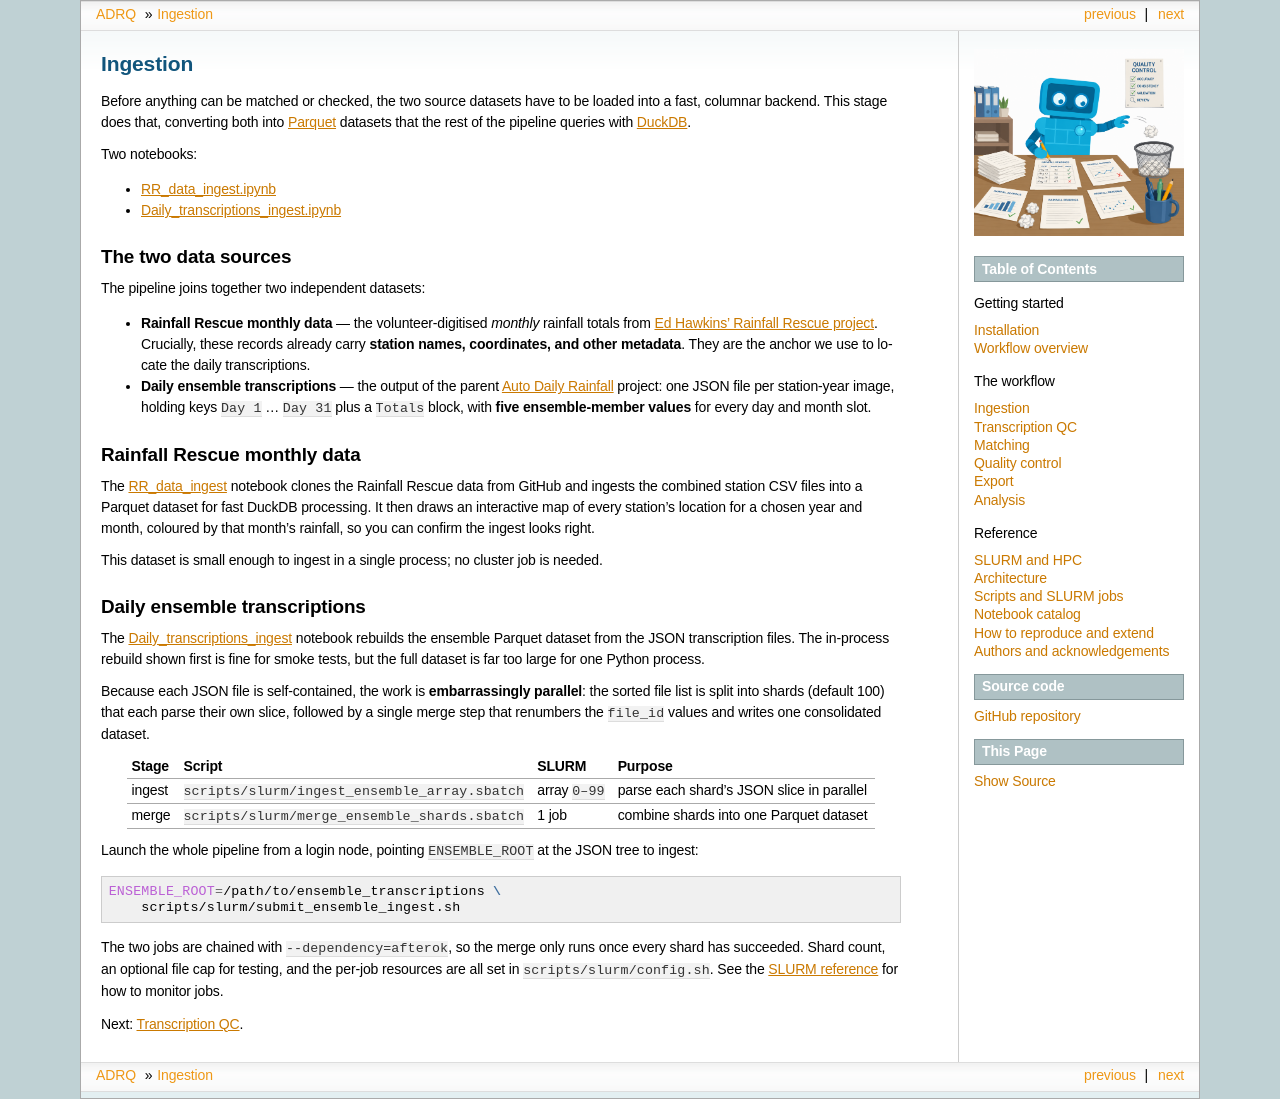

repository: philip-brohan/Auto-Daily-Rainfall-QC · page: workflow/ingestion.html · generator: sphinx

# Ingestion

Before anything can be matched or checked, the two source datasets have to be
loaded into a fast, columnar backend. This stage does that, converting both into
[Parquet](https://parquet.apache.org/) datasets that the rest of the pipeline
queries with [DuckDB](https://duckdb.org/).

Two notebooks:

- [RR_data_ingest.ipynb](https://github.com/Philip-Brohan/Auto-Daily-Rainfall-QC/blob/main/notebooks/RR_data_ingest.ipynb)
- [Daily_transcriptions_ingest.ipynb](https://github.com/Philip-Brohan/Auto-Daily-Rainfall-QC/blob/main/notebooks/Daily_transcriptions_ingest.ipynb)

## The two data sources

The pipeline joins together two independent datasets:

- **Rainfall Rescue monthly data** — the volunteer-digitised *monthly* rainfall
  totals from [Ed Hawkins' Rainfall Rescue project](https://github.com/ed-hawkins/rainfall-rescue).
  Crucially, these records already carry **station names, coordinates, and other
  metadata**. They are the anchor we use to locate the daily transcriptions.
- **Daily ensemble transcriptions** — the output of the parent
  [Auto Daily Rainfall](https://brohan.org/Auto-Daily-Rainfall/)
  project: one JSON file per station-year image, holding keys `Day 1` … `Day 31`
  plus a `Totals` block, with **five ensemble-member values** for every day and
  month slot.

## Rainfall Rescue monthly data

The [RR_data_ingest](https://github.com/Philip-Brohan/Auto-Daily-Rainfall-QC/blob/main/notebooks/RR_data_ingest.ipynb)
notebook clones the Rainfall Rescue data from GitHub and ingests the combined
station CSV files into a Parquet dataset for fast DuckDB processing. It then
draws an interactive map of every station's location for a chosen year and month,
coloured by that month's rainfall, so you can confirm the ingest looks right.

This dataset is small enough to ingest in a single process; no cluster job is
needed.

## Daily ensemble transcriptions

The [Daily_transcriptions_ingest](https://github.com/Philip-Brohan/Auto-Daily-Rainfall-QC/blob/main/notebooks/Daily_transcriptions_ingest.ipynb)
notebook rebuilds the ensemble Parquet dataset from the JSON transcription files.
The in-process rebuild shown first is fine for smoke tests, but the full dataset
is far too large for one Python process.

Because each JSON file is self-contained, the work is **embarrassingly
parallel**: the sorted file list is split into shards (default 100) that each
parse their own slice, followed by a single merge step that renumbers the
`file_id` values and writes one consolidated dataset.

```{list-table}
:header-rows: 1

* - Stage
  - Script
  - SLURM
  - Purpose
* - ingest
  - `scripts/slurm/ingest_ensemble_array.sbatch`
  - array `0–99`
  - parse each shard's JSON slice in parallel
* - merge
  - `scripts/slurm/merge_ensemble_shards.sbatch`
  - 1 job
  - combine shards into one Parquet dataset
```

Launch the whole pipeline from a login node, pointing `ENSEMBLE_ROOT` at the JSON
tree to ingest:

```bash
ENSEMBLE_ROOT=/path/to/ensemble_transcriptions \
    scripts/slurm/submit_ensemble_ingest.sh
```

The two jobs are chained with `--dependency=afterok`, so the merge only runs once
every shard has succeeded. Shard count, an optional file cap for testing, and the
per-job resources are all set in `scripts/slurm/config.sh`. See the
[SLURM reference](../reference/slurm.md) for how to monitor jobs.

Next: [Transcription QC](transcription-qc.md).
